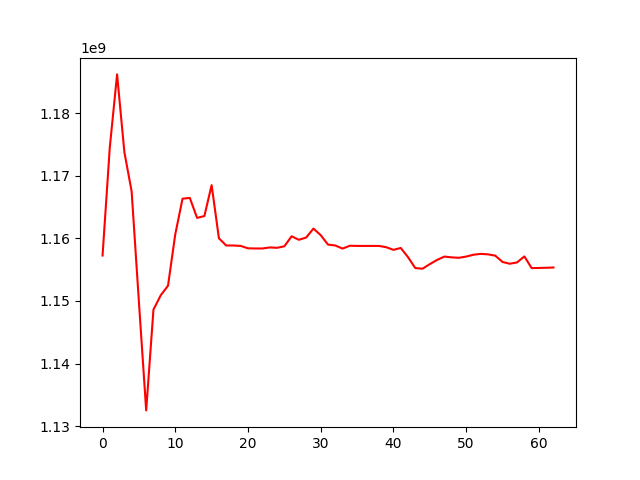

The data file committed next to this chart (first rows):
, 0
0, 1157268315
1, 1174608170
2, 1186233488
3, 1173812822
4, 1167517764
5, 1149843072
6, 1132501641
7, 1148615985
8, 1150908158
9, 1152441534
10, 1160666271
11, 1166357764
12, 1166478540
13, 1163287463
14, 1163580427
15, 1168523752
16, 1160026028
17, 1158872008
18, 1158872008
19, 1158804218
20, 1158420608
21, 1158396941
22, 1158396941
23, 1158563955
24, 1158501751
25, 1158750176
26, 1160348808
27, 1159785285
28, 1160145399
29, 1161580028
30, 1160526745
31, 1159015280
32, 1158874960
33, 1158377442
34, 1158832268
35, 1158804699
36, 1158804699
37, 1158804699
38, 1158804699
39, 1158597900
40, 1158176057
41, 1158478129
42, 1157010787
43, 1155260646
44, 1155165716
45, 1155891202
46, 1156567543
47, 1157098353
48, 1156973358
49, 1156905760
50, 1157099685
51, 1157395619
52, 1157531389
53, 1157457423
54, 1157246887
55, 1156235100
56, 1155953866
57, 1156168455
58, 1157128150
59, 1155259829
... 3 more rows
